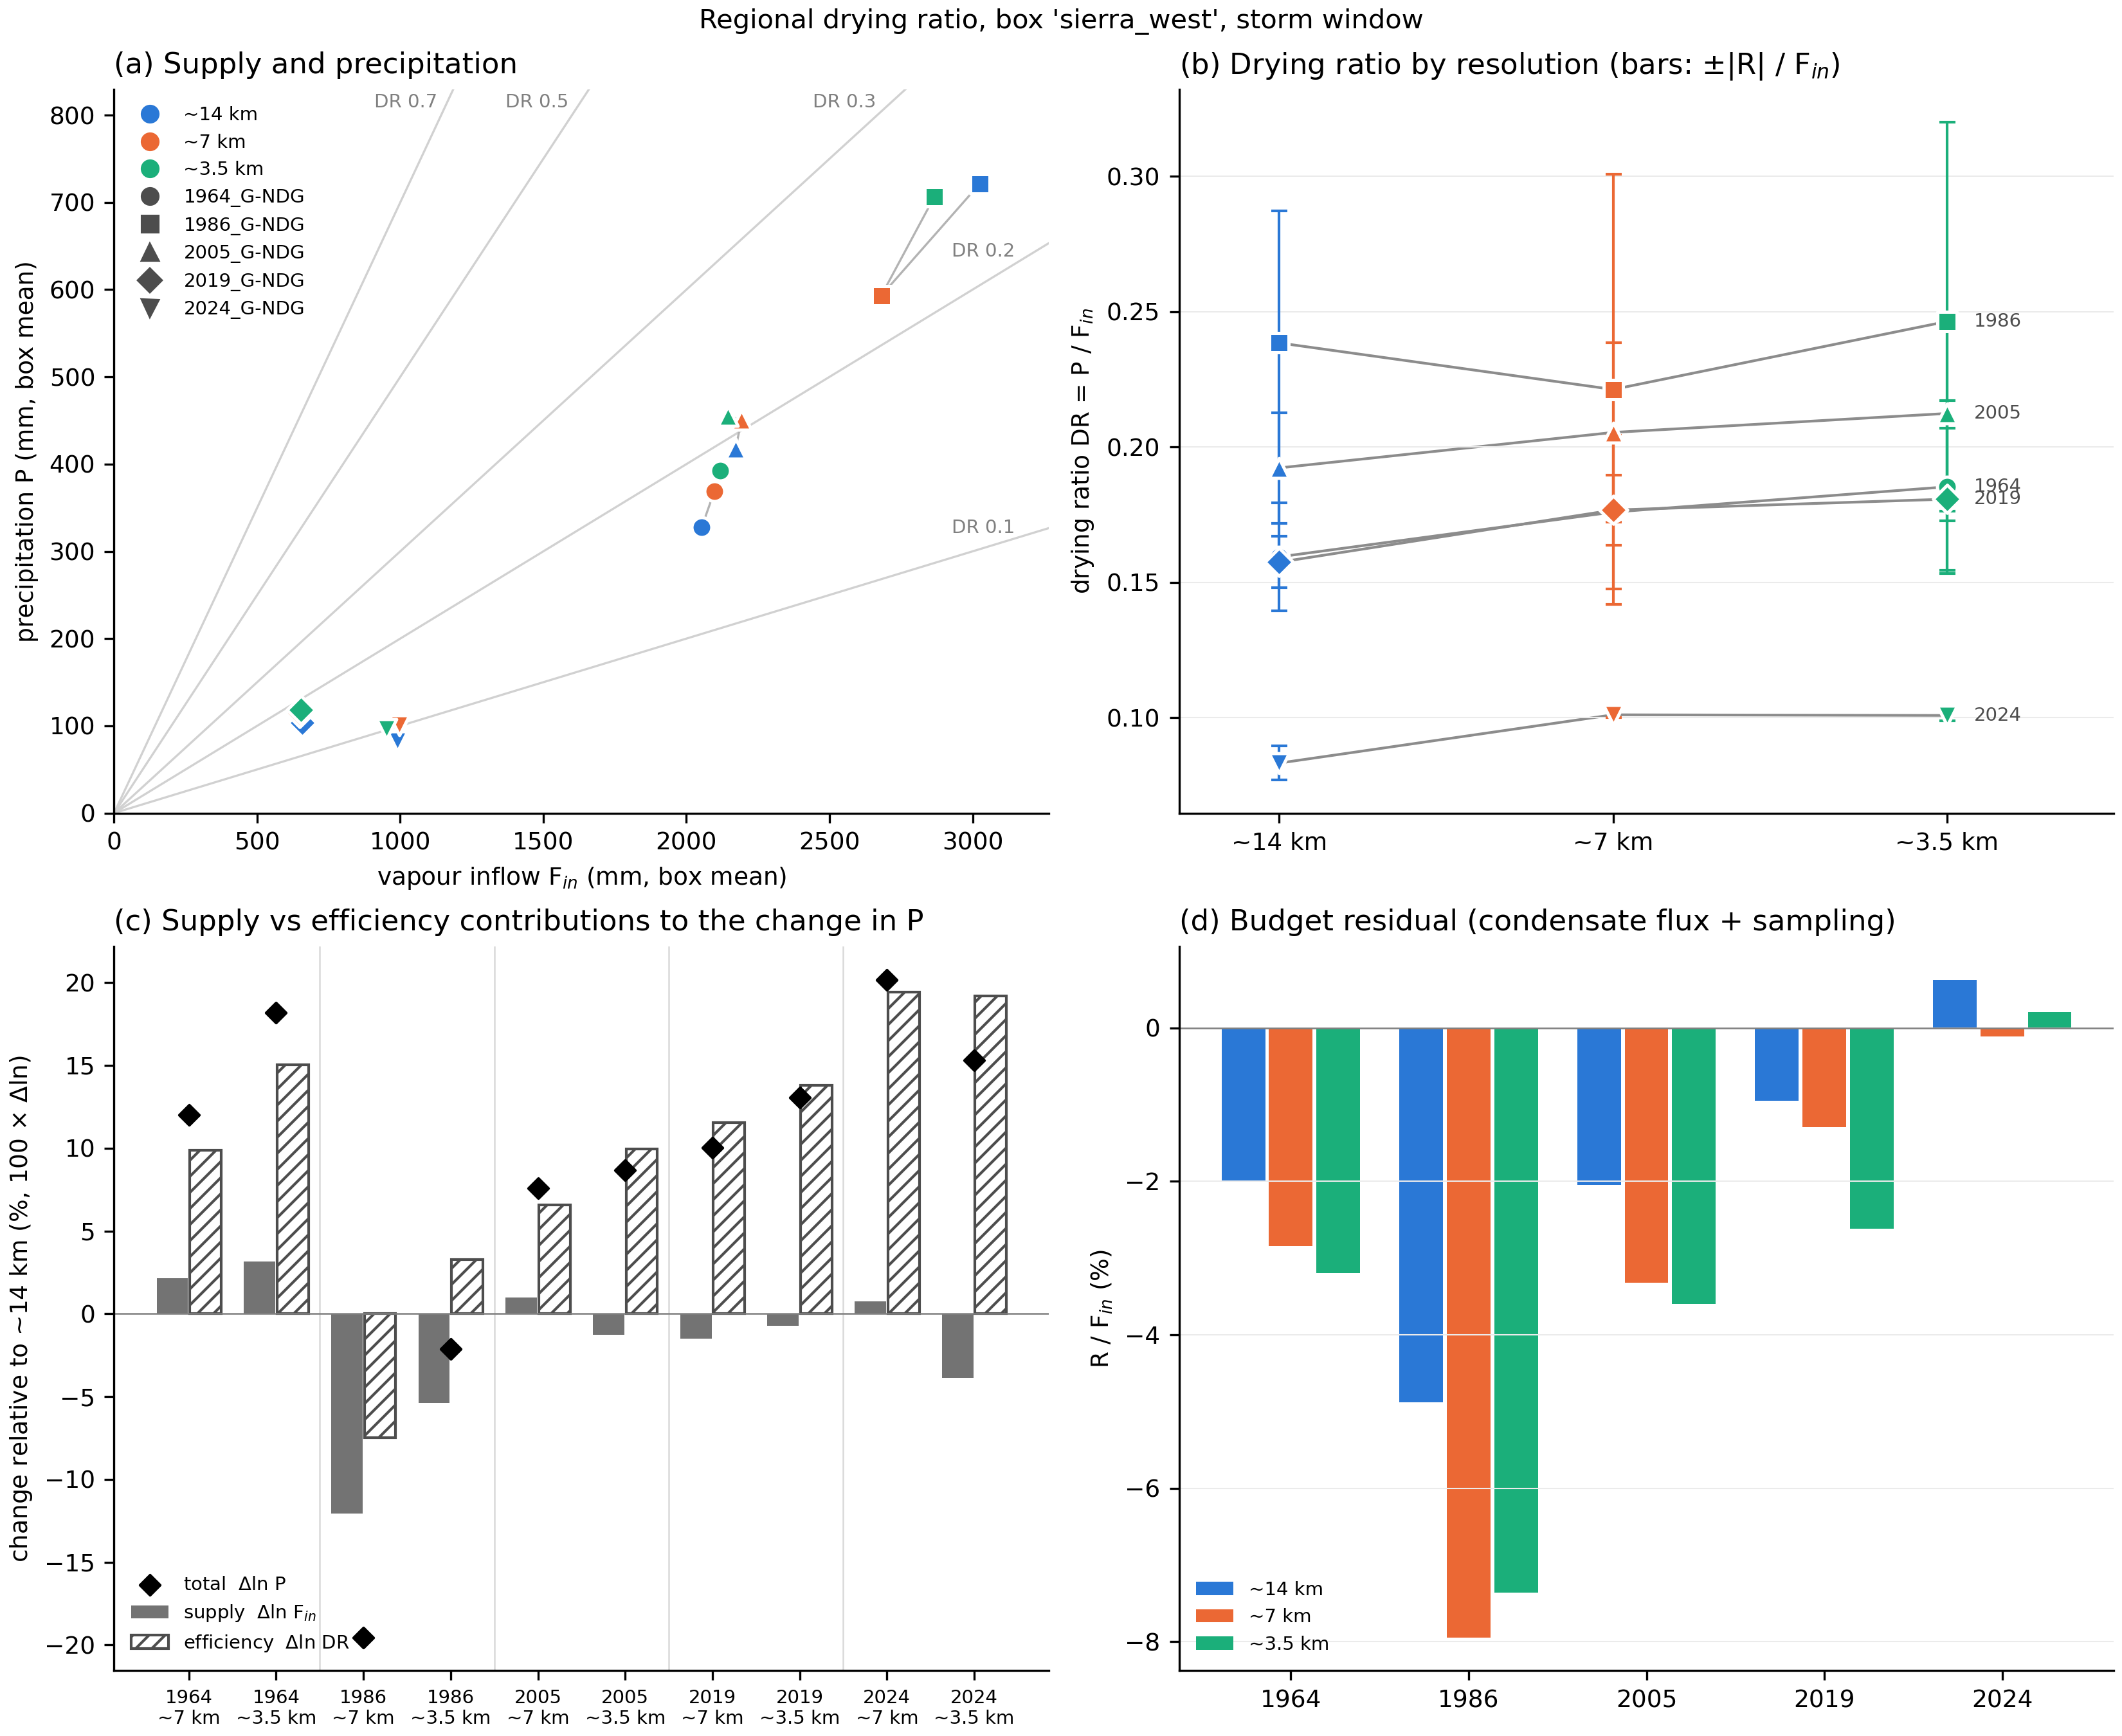

The file beside this chart, header and first rows:
box, event, resolution, start, end, box_area_km2, P, F_in, F_out, E, dW, R, DR, R_over_Fin
sierra_west, 1964_G-NDG, 30x8, 1964-12-20 08:00:00, 1964-12-26 08:00:00, 43262, 327.3, 2053, 1681, 2.592, 6.955, -40.94, 0.1594, -0.01994
sierra_west, 1964_G-NDG, 30x16, 1964-12-20 08:00:00, 1964-12-26 08:00:00, 43262, 369.1, 2098, 1664, 2.379, 7.224, -59.67, 0.176, -0.02844
sierra_west, 1964_G-NDG, 30x32, 1964-12-20 08:00:00, 1964-12-26 08:00:00, 43262, 392.6, 2119, 1653, 2.271, 7.846, -67.72, 0.1853, -0.03196
sierra_west, 1986_G-NDG, 30x8, 1986-02-11 08:00:00, 1986-02-21 08:00:00, 43262, 721.3, 3025, 2160, 10.14, 6.355, -147.7, 0.2385, -0.04884
sierra_west, 1986_G-NDG, 30x16, 1986-02-11 08:00:00, 1986-02-21 08:00:00, 43262, 593.3, 2681, 1886, 13.78, 2.923, -213.1, 0.2213, -0.07946
sierra_west, 1986_G-NDG, 30x32, 1986-02-11 08:00:00, 1986-02-21 08:00:00, 43262, 706.2, 2866, 1953, 9.772, 5.787, -211, 0.2464, -0.0736
sierra_west, 2005_G-NDG, 30x8, 2005-12-24 08:00:00, 2006-01-03 08:00:00, 43262, 417.6, 2172, 1720, 7.314, -2.849, -44.4, 0.1923, -0.02045
sierra_west, 2005_G-NDG, 30x16, 2005-12-24 08:00:00, 2006-01-03 08:00:00, 43262, 450.4, 2193, 1681, 7.943, -3.195, -72.74, 0.2054, -0.03317
sierra_west, 2005_G-NDG, 30x32, 2005-12-24 08:00:00, 2006-01-03 08:00:00, 43262, 455.4, 2144, 1622, 7.396, -2.956, -77.22, 0.2124, -0.03602
sierra_west, 2019_G-NDG, 30x8, 2019-02-25 08:00:00, 2019-02-28 08:00:00, 43262, 103.5, 657.5, 548.6, 3.933, 3.108, -6.237, 0.1575, -0.009486
sierra_west, 2019_G-NDG, 30x16, 2019-02-25 08:00:00, 2019-02-28 08:00:00, 43262, 114.5, 647.7, 525.7, 3.924, 3.037, -8.359, 0.1767, -0.01291
sierra_west, 2019_G-NDG, 30x32, 2019-02-25 08:00:00, 2019-02-28 08:00:00, 43262, 118, 652.8, 516.3, 4.016, 5.397, -17.1, 0.1807, -0.02619
sierra_west, 2024_G-NDG, 30x8, 2024-11-19 08:00:00, 2024-11-23 08:00:00, 43262, 82.31, 989.1, 908.1, 5.916, 10.81, 6.243, 0.08322, 0.006311
sierra_west, 2024_G-NDG, 30x16, 2024-11-19 08:00:00, 2024-11-23 08:00:00, 43262, 100.7, 996.6, 889.1, 6.003, 11.64, -1.1, 0.1011, -0.001103
sierra_west, 2024_G-NDG, 30x32, 2024-11-19 08:00:00, 2024-11-23 08:00:00, 43262, 95.94, 951.5, 850.6, 5.931, 12.85, 1.95, 0.1008, 0.002049
